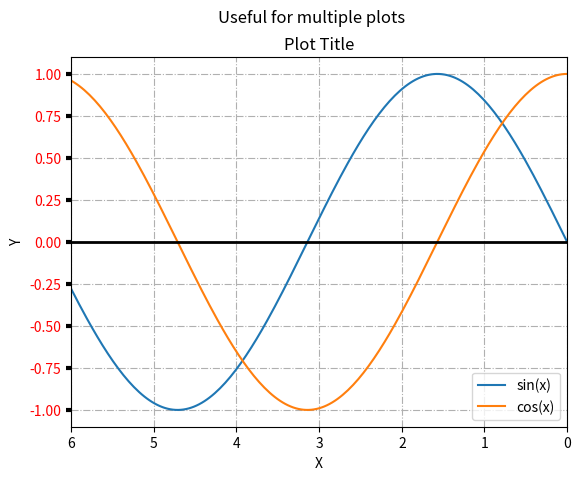

Python code for this plot:
import string
import sys


def plot_lines():
    import matplotlib.pyplot as plt
    import numpy as np
    x = np.linspace(0, 2 * np.pi, 200) ## 200 values from 0->2
    y = np.sin(x)
    fig, ax = plt.subplots()
    ax.plot(x, y)
    plt.show()


def plot_scatter():
    import matplotlib.pyplot as plt
    import random
    x = [random.random() for _ in range(30)]
    y = [random.random() for _ in range(30)]
    fig, ax = plt.subplots()
    ax.scatter(x, y)
    plt.show()


def plot_barchart():
    import matplotlib.pyplot as plt
    import random
    x = [random.randint(10, 100) for _ in range(10)]
    y = list(string.ascii_uppercase[:10])
    fig, ax = plt.subplots()
    ax.bar(x, y)
    plt.show()


def plot_histogram():
    import matplotlib.pyplot as plt
    import random
    data = [random.gauss(0, 1) for _ in range(1000)]  # N(0, 1) normal
    fig, ax = plt.subplots()
    # data and number of bins
    n, bins, patches = ax.hist(data, 20, density=True)
    plt.show()


def plot_boxplot():
    import matplotlib.pyplot as plt
    import numpy as np
    data = np.random.normal((3, 5, 4), (1.25, 1.00, 1.25), (100, 3)) # each of the items that we are plotting, is a set of values. it gets the distributon for each
    fig, ax = plt.subplots()
    bplot = ax.boxplot(data)
    plt.show()


def plot_multiplots_and_export():
    import matplotlib.pyplot as plt
    import random
    import numpy as np
    x1 = np.linspace(0, 2 * np.pi, 200)
    y1 = np.sin(x1)
    x2 = [random.random() for _ in range(30)]
    y2 = [random.random() for _ in range(30)]
    fig, axs = plt.subplots(1, 2) # specify how many rows
    axs[0].plot(x1, y1) # need to index both plots
    axs[1].scatter(x2, y2)
    plt.show()
    fig.savefig('plot_multiplot_and_export.png')
    plt.close(fig)


def plot_legend():
    import matplotlib.pyplot as plt
    import numpy as np
    x = np.linspace(0, 2 * np.pi, 200)
    y = np.sin(x)
    z = np.cos(x)
    fig, ax = plt.subplots()
    ax.plot(x, y, label="sin(x)")
    ax.plot(x, z, label="cos(x)")
    ax.legend()
    plt.show()


def plot_titles_and_text():
    import matplotlib.pyplot as plt
    import numpy as np
    x = np.linspace(0, 2 * np.pi, 200)
    y = np.sin(x)
    z = np.cos(x)
    fig, ax = plt.subplots()
    ax.plot(x, y, label="sin(x)")
    ax.plot(x, z, label="cos(x)")
    ax.legend()
    ax.set_title('Plot Title')
    ax.set_xlabel('X')
    ax.set_ylabel('Y')
    plt.show()


def plot_axes():
    import matplotlib.pyplot as plt
    import numpy as np
    x = np.linspace(0, 2 * np.pi, 200)
    y = np.sin(x)
    z = np.cos(x)
    fig, ax = plt.subplots()
    ax.plot(x, y, label="sin(x)")
    ax.plot(x, z, label="cos(x)")
    ax.legend()
    ax.set_title('Plot Title') # this is the main title
    fig.suptitle('Useful for multiple plots') # title for individual figure
    ax.set_xlabel('X')
    ax.set_ylabel('Y')
    ax.grid(True, linestyle='-.')
    ax.tick_params(axis='y', labelcolor='r', labelsize='medium', width=3)
    ax.set_xlim(6, 0)
    ax.axhline(0, color='black', linewidth=2)
    plt.show()


def main():
    # plot_lines()
    # plot_scatter()
    # plot_barchart()
    # plot_histogram()
    # plot_boxplot()
    # plot_multiplots_and_export()
    # plot_legend()
    # plot_titles_and_text()
    plot_axes()
    return 0


if __name__ == '__main__':
    sys.exit(main())
